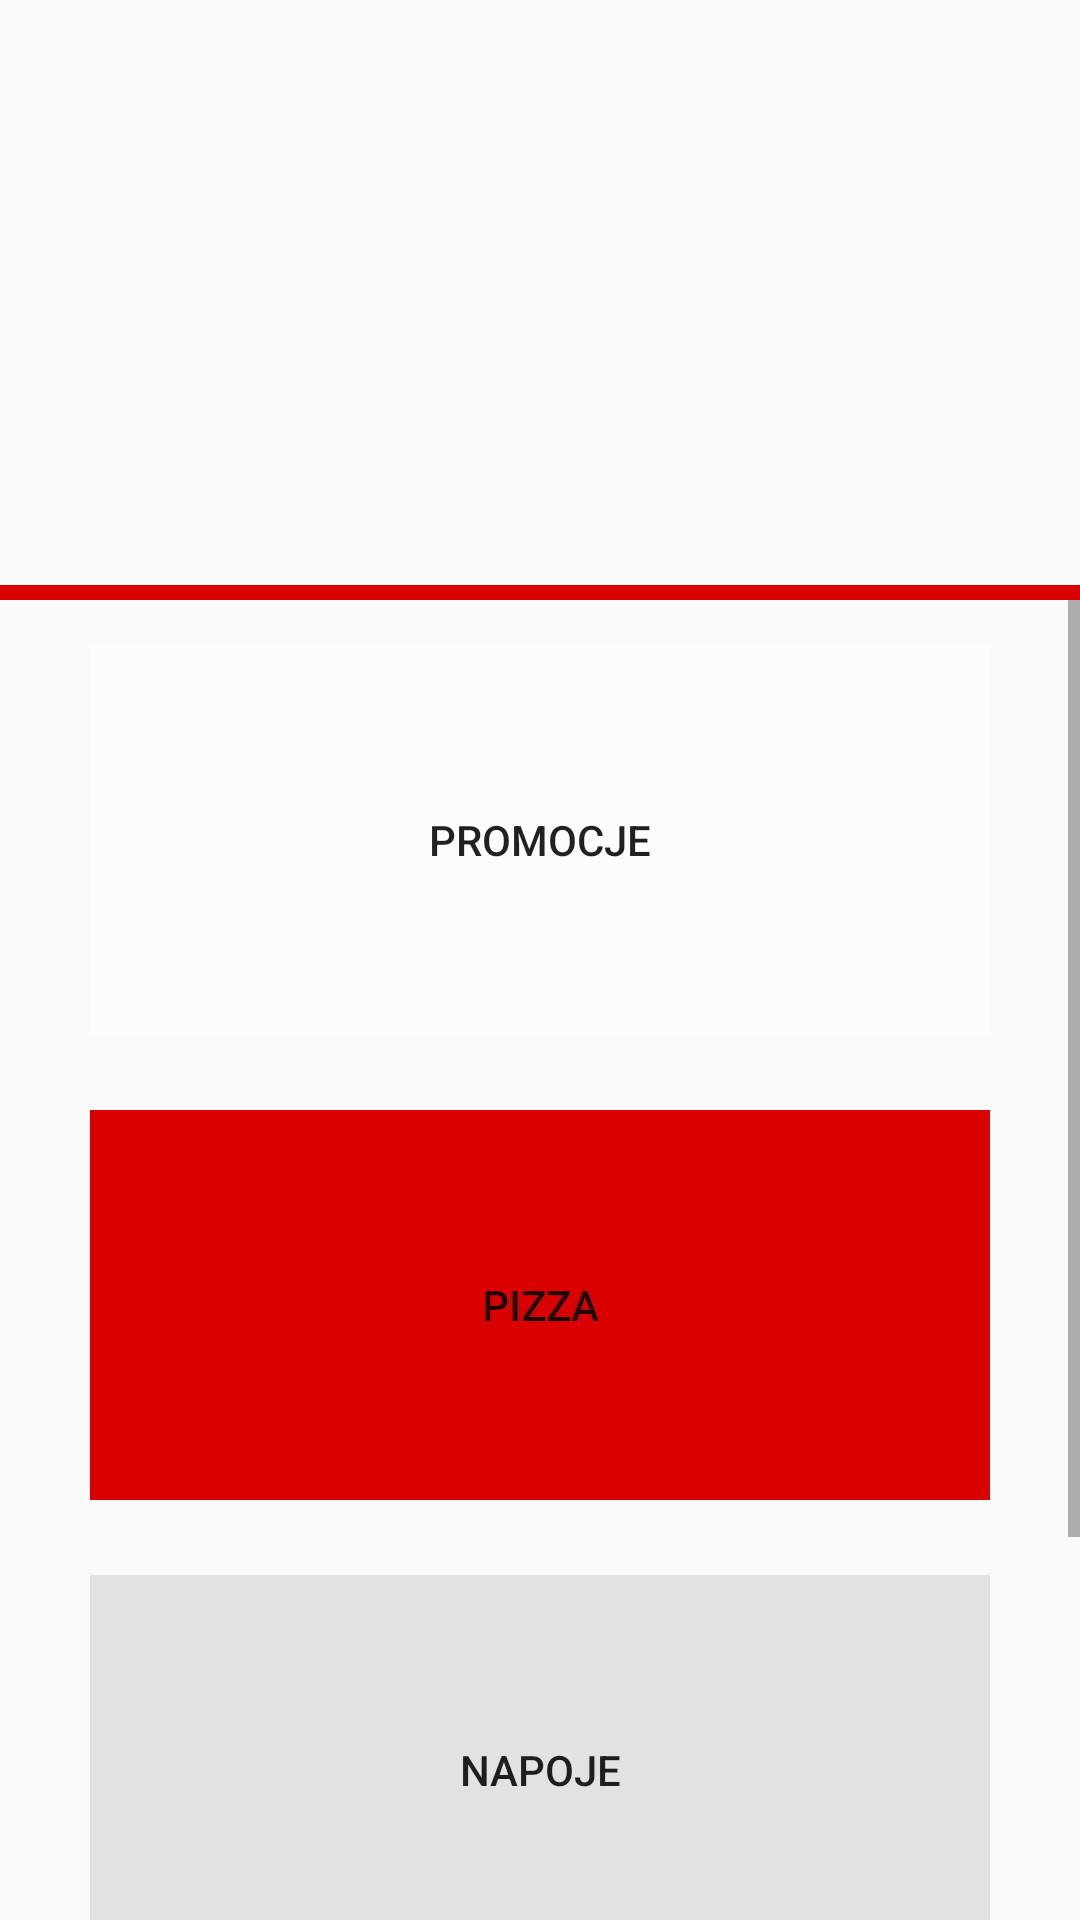

Produce the Android XML layout that renders to this screen, including the resource entries it uses.
<!-- AndroidManifest.xml: application theme AppTheme -->
<!-- res/layout/activity_menu.xml -->
<?xml version="1.0" encoding="utf-8"?>
<LinearLayout xmlns:android="http://schemas.android.com/apk/res/android"
    android:layout_width="match_parent"
    android:layout_height="match_parent"
    android:orientation="vertical">

    <RelativeLayout
        android:layout_width="match_parent"
        android:layout_height="200dp">
        <ImageView
            android:layout_width="match_parent"
            android:layout_height="5dp"
            android:background="@color/button"
            android:layout_alignParentBottom="true" />
    </RelativeLayout>

    <ScrollView
        android:layout_width="match_parent"
        android:layout_height="match_parent">

        <LinearLayout
            android:layout_width="match_parent"
            android:layout_height="wrap_content"
            android:orientation="vertical">

            <FrameLayout
                android:layout_width="match_parent"
                android:layout_height="wrap_content"
                android:layout_marginRight="20dp"
                android:layout_marginLeft="20dp"
                android:layout_marginTop="5dp"
                android:padding="10dp">

                <Button
                    android:layout_width="match_parent"
                    android:text="Promocje"
                    android:layout_height="130dp"
                    android:background="@color/colorbg" />
            </FrameLayout>

            <FrameLayout
                android:layout_width="match_parent"
                android:layout_height="wrap_content"
                android:layout_marginRight="20dp"
                android:layout_marginLeft="20dp"
                android:layout_marginTop="5dp"
                android:padding="10dp">

                <Button
                    android:layout_width="match_parent"
                    android:text="Pizza"
                    android:layout_height="130dp"
                    android:background="@color/button" />
            </FrameLayout>

            <FrameLayout
                android:layout_width="match_parent"
                android:layout_height="wrap_content"
                android:layout_marginRight="20dp"
                android:layout_marginLeft="20dp"
                android:layout_marginTop="5dp"
                android:padding="10dp">

                <Button
                    android:layout_width="match_parent"
                    android:text="Napoje"
                    android:layout_height="130dp"
                    android:background="@color/clgrey" />

            </FrameLayout>

            <FrameLayout
                android:layout_width="match_parent"
                android:layout_height="wrap_content"
                android:layout_marginRight="20dp"
                android:layout_marginLeft="20dp"
                android:layout_marginTop="5dp"
                android:padding="10dp">

                <Button
                    android:layout_width="match_parent"
                    android:text="Dodatki"
                    android:layout_height="130dp"
                    android:background="@color/colorPrimary" />
            </FrameLayout>
        </LinearLayout>
    </ScrollView>
</LinearLayout>
<!-- resources referenced by this layout -->
<resources>
  <color name="button">#da0000</color>
  <color name="clgrey">#e2e2e2</color>
  <color name="colorPrimary">#757575</color>
  <color name="colorbg">#fcfcfc</color>
  <style name="AppTheme" parent="Theme.AppCompat.Light.NoActionBar">
          
          <item name="colorPrimary">@color/colorPrimary</item>
          <item name="colorPrimaryDark">@color/colorPrimaryDark</item>
          <item name="colorAccent">@color/colorAccent</item>
      </style>
  <color name="colorPrimaryDark">#000000</color>
  <color name="colorAccent">#9c2229</color>
</resources>
